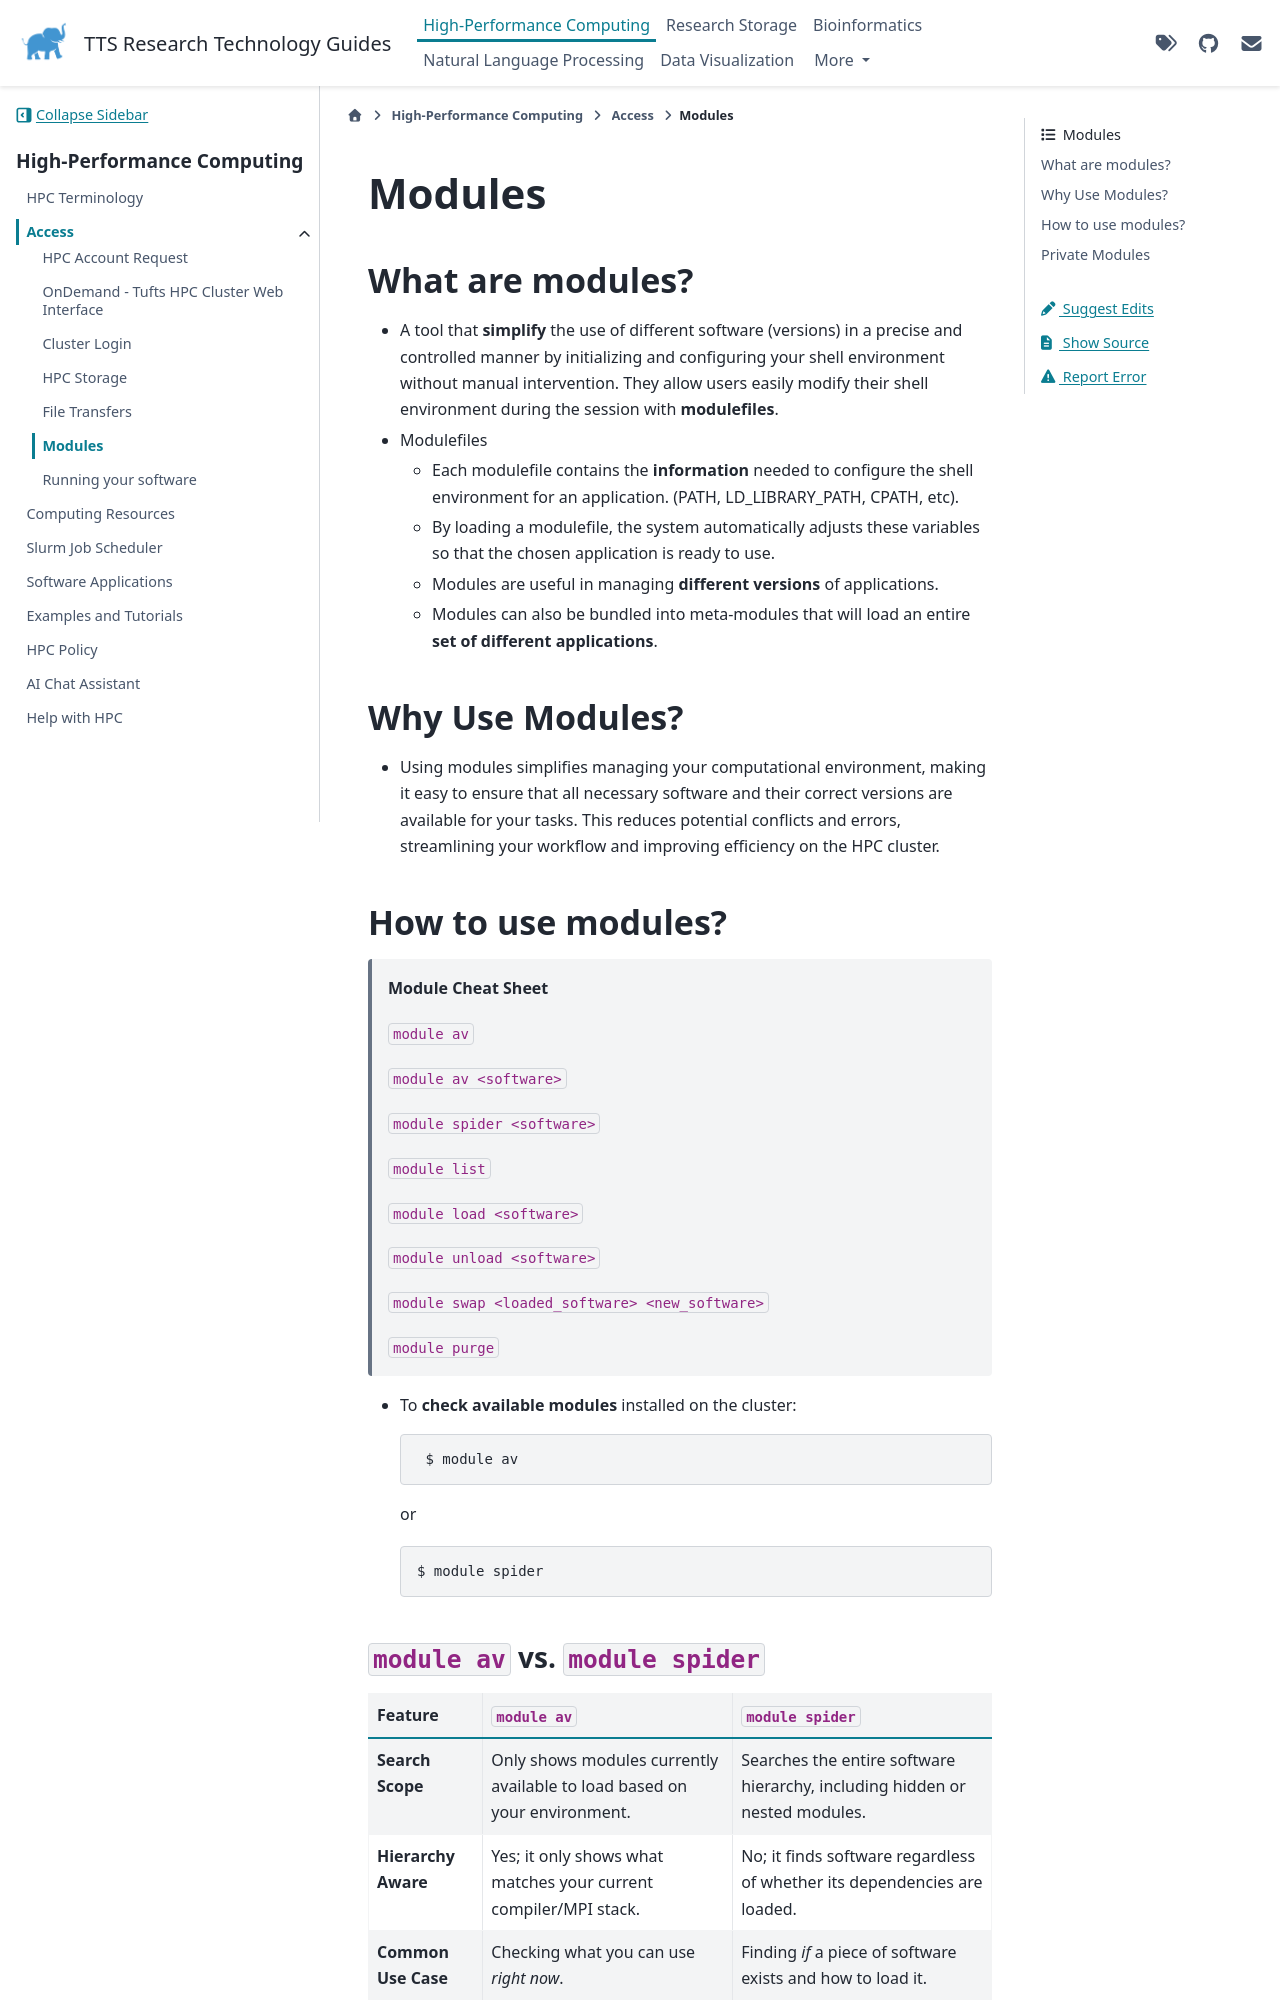

repository: TuftsRT/guides · page: dev/hpc/access/50-modules.html · generator: sphinx

# Modules

## What are modules?

- A tool that **simplify** the use of different software (versions) in a precise and controlled manner by initializing and configuring your shell environment without manual intervention. They allow users easily modify their shell environment during the session with **modulefiles**.

- Modulefiles

  - Each modulefile contains the **information** needed to configure the shell environment for an application. (PATH, LD_LIBRARY_PATH, CPATH, etc).

  - By loading a modulefile, the system automatically adjusts these variables so that the chosen application is ready to use.

  - Modules are useful in managing **different versions** of applications.

  - Modules can also be bundled into meta-modules that will load an entire **set of different applications**.

## Why Use Modules?

- Using modules simplifies managing your computational environment, making it easy to ensure that all necessary software and their correct versions are available for your tasks. This reduces potential conflicts and errors, streamlining your workflow and improving efficiency on the HPC cluster.

## How to use modules?

> **Module Cheat Sheet**
>
> `module av`
>
> `module av <software>`
>
> `module spider <software>`
>
> `module list`
>
> `module load <software>`
>
> `module unload <software>`
>
> `module swap <loaded_software> <new_software>`
>
> `module purge`

- To **check available modules** installed on the cluster:

  ```
   $ module av
  ```

  or

  ```
  $ module spider
  ```
